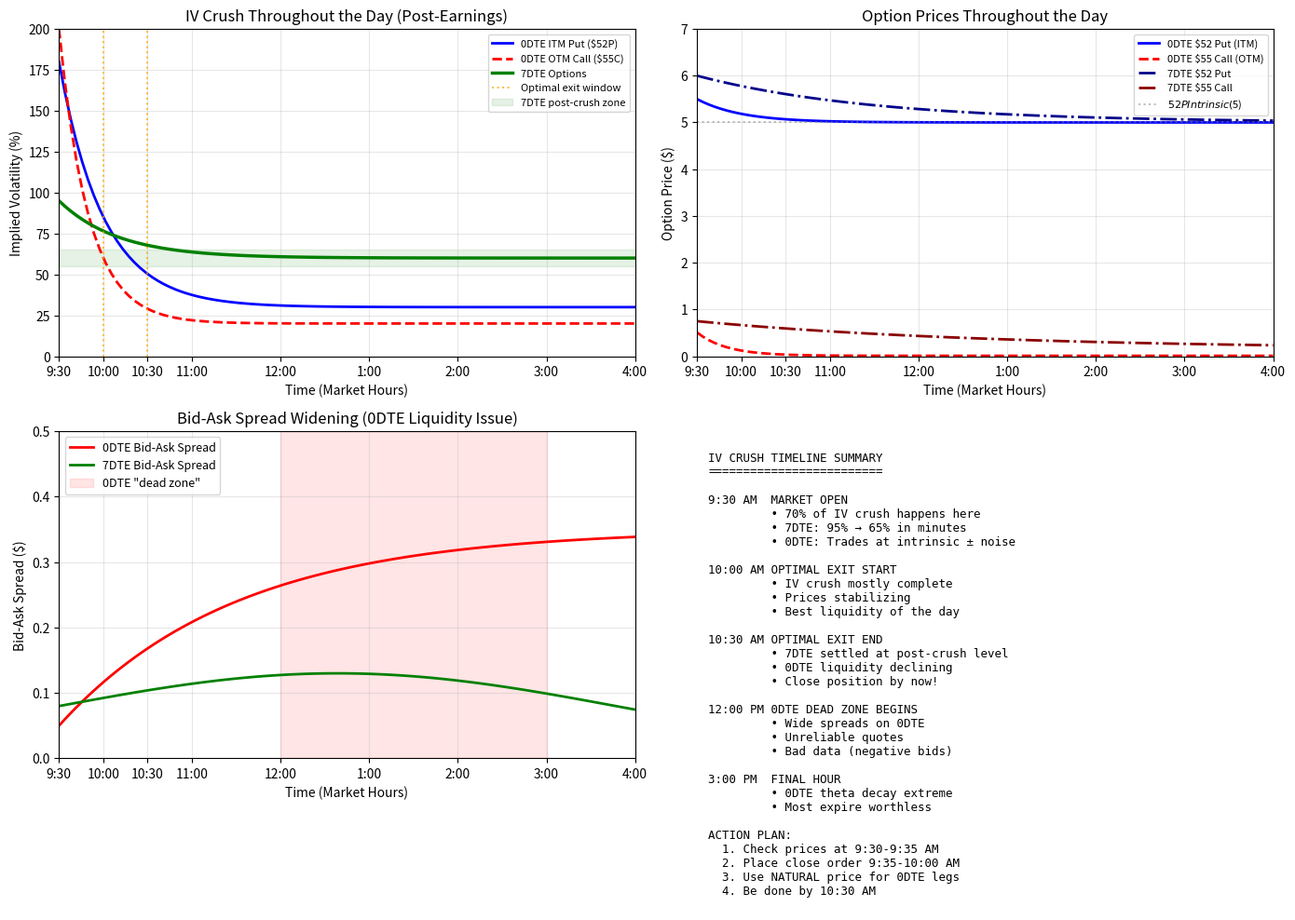

Recreate this plot in Python. (Note: this script raises an exception after producing the figure.)
#!/usr/bin/env python3
"""
IV Crush Explained - How IV behaves throughout the day after earnings
"""

import numpy as np
import matplotlib.pyplot as plt

print("""
================================================================================
IV CRUSH - HOW IT WORKS THROUGHOUT THE DAY
================================================================================

TIMELINE OF EARNINGS IV CRUSH
==============================

PRE-EARNINGS (Day Before Close):
  0DTE IV: 200-300%  ← Maximum earnings premium
  7DTE IV: 90-120%   ← Elevated but less
  Gap: ~100-150 points

EARNINGS RELEASE:
  Usually after market close (4 PM) or before open (8 AM)
  Stock gaps up/down based on results

POST-EARNINGS DAY (The Crush):

  9:30 AM - MARKET OPEN
  ├─ 0DTE IV: Starts crashing immediately
  │   - If OTM: IV irrelevant (going to $0)
  │   - If ITM: Trades near intrinsic, IV collapses
  │
  ├─ 7DTE IV: Initial shock
  │   - Opens ~20-40% lower than yesterday
  │   - Example: 95% → 60-70%
  │
  └─ This is the FASTEST crush period (9:30-10:00)

  10:00 AM - 10:30 AM
  ├─ 0DTE: Near intrinsic value only
  │   - Far OTM: $0.01-0.05
  │   - ATM: Still has some extrinsic
  │   - ITM: Mostly intrinsic
  │
  ├─ 7DTE: Stabilizing
  │   - IV settles to post-earnings level
  │   - Usually 55-65% for volatile stocks
  │
  └─ OPTIMAL EXIT WINDOW for reverse calendar

  10:30 AM - 12:00 PM
  ├─ 0DTE: Theta decay accelerates
  │   - ATM options lose value rapidly
  │   - Market makers widen spreads
  │
  └─ 7DTE: Mostly stable, small fluctuations

  12:00 PM - 3:00 PM
  ├─ 0DTE: "Dead zone"
  │   - Very low liquidity
  │   - Wide bid-ask spreads
  │   - Quotes become unreliable (negative bids!)
  │
  └─ 7DTE: Normal trading

  3:00 PM - 4:00 PM
  ├─ 0DTE: Final hour
  │   - Extreme theta decay
  │   - Most 0DTE options expire worthless
  │
  └─ 7DTE: End of day adjustments


IV CRUSH BY OPTION TYPE (0DTE)
===============================

FAR OTM (e.g., $55 Call when stock at $47):
  Pre-earnings: High IV, small premium (~$2)
  Post-earnings: IV irrelevant, worth ~$0.01
  Pattern: Straight line down to zero

ATM (at the money):
  Pre-earnings: Highest premium
  Post-earnings: Rapid IV crush + theta decay
  Pattern: Steep decline, especially AM

ITM (in the money, e.g., $52 Put when stock at $47):
  Pre-earnings: Intrinsic + high extrinsic
  Post-earnings: Mostly intrinsic, extrinsic crushed
  Pattern: Converges to intrinsic value ($5)


WHAT WE SAW IN INTC TRADE
==========================

Pre-earnings (Jan 22, ~10 AM):
  Jan 23 $52 Put: IV ~210%, Price ~$1.90
  Jan 23 $55 Call: IV ~210%, Price ~$1.77
  Jan 30 $52 Put: IV ~95%, Price ~$2.50
  Jan 30 $55 Call: IV ~95%, Price ~$2.40

Post-earnings (Jan 23, 9:35 AM):
  INTC: $54 → $47 (-13%)

  Jan 23 $52 Put: Now ITM by $5!
    - Price: ~$5.00 (mostly intrinsic)
    - IV: Not really meaningful (expires today)
    - Extrinsic: ~$0.05

  Jan 23 $55 Call: Far OTM
    - Price: ~$0.01
    - IV: Shows weird values (low liquidity)
    - Worth essentially zero

  Jan 30 $52 Put: IV crushed
    - Pre: 95% → Post: ~60%
    - Price: ~$5.50 (intrinsic $5 + time value $0.50)
    - This is where our profit came from!

  Jan 30 $55 Call: IV crushed, OTM
    - Pre: 95% → Post: ~60%
    - Price: ~$0.25
    - Small time value remaining


KEY LESSONS
============

1. 0DTE IV IS UNRELIABLE AFTER OPEN
   - Low liquidity, wide spreads
   - Quote data often corrupted
   - Use NATURAL price, not MID

2. IV CRUSH HAPPENS FAST (9:30-10:00 AM)
   - 70% of crush in first 30 minutes
   - Don't wait - close early in this window

3. 7DTE OPTIONS STABILIZE BY 10:30 AM
   - Initial shock, then settles
   - Good time to assess and close

4. INTRINSIC VALUE DOMINATES POST-MOVE
   - ITM options: Price ≈ intrinsic
   - OTM options: Price → 0 (0DTE)
   - Extrinsic/IV only matters for longer-dated

5. THE PROFIT COMES FROM 7DTE CRUSH
   - We sold 7DTE at 95% IV
   - Bought back at ~60% IV
   - That 35-point crush = our profit


TYPICAL IV CRUSH PERCENTAGES
=============================

Strong crush (clear result):
  0DTE: IV meaningless (expires)
  7DTE: -40 to -50 points (95% → 50%)

Normal crush:
  0DTE: IV meaningless
  7DTE: -30 to -40 points (95% → 60%)

Weak crush (uncertainty remains):
  0DTE: IV meaningless
  7DTE: -15 to -25 points (95% → 75%)

No crush (rare - ongoing news):
  7DTE: IV stays elevated or rises
  Example: Accounting scandal, CEO resignation
""")

# Create visualization
fig, axes = plt.subplots(2, 2, figsize=(14, 10))

# Time axis (market hours)
hours = np.linspace(9.5, 16, 100)  # 9:30 AM to 4:00 PM

# Plot 1: IV throughout the day
ax1 = axes[0, 0]

# 0DTE Put (ITM after move)
iv_0dte_itm = 150 * np.exp(-2 * (hours - 9.5)) + 30  # Rapid decay to near intrinsic

# 0DTE Call (OTM after move)
iv_0dte_otm = 180 * np.exp(-3 * (hours - 9.5)) + 20  # Even faster decay

# 7DTE - crush then stabilize
iv_7dte = 95 - 35 * (1 - np.exp(-1.5 * (hours - 9.5)))

ax1.plot(hours, iv_0dte_itm, label='0DTE ITM Put ($52P)', linewidth=2, color='blue')
ax1.plot(hours, iv_0dte_otm, label='0DTE OTM Call ($55C)', linewidth=2, color='red', linestyle='--')
ax1.plot(hours, iv_7dte, label='7DTE Options', linewidth=2.5, color='green')
ax1.axvline(x=10, color='orange', linestyle=':', alpha=0.7, label='Optimal exit window')
ax1.axvline(x=10.5, color='orange', linestyle=':', alpha=0.7)
ax1.axhspan(55, 65, alpha=0.1, color='green', label='7DTE post-crush zone')
ax1.set_xlabel('Time (Market Hours)')
ax1.set_ylabel('Implied Volatility (%)')
ax1.set_title('IV Crush Throughout the Day (Post-Earnings)')
ax1.legend(loc='upper right', fontsize=8)
ax1.grid(True, alpha=0.3)
ax1.set_xlim(9.5, 16)
ax1.set_ylim(0, 200)
ax1.set_xticks([9.5, 10, 10.5, 11, 12, 13, 14, 15, 16])
ax1.set_xticklabels(['9:30', '10:00', '10:30', '11:00', '12:00', '1:00', '2:00', '3:00', '4:00'])

# Plot 2: Option price throughout the day
ax2 = axes[0, 1]

# 0DTE ITM Put (stock at $47, strike $52)
price_0dte_put = 5.0 + 0.5 * np.exp(-2 * (hours - 9.5))  # Converges to $5 intrinsic

# 0DTE OTM Call (worthless)
price_0dte_call = 0.50 * np.exp(-3 * (hours - 9.5)) + 0.01

# 7DTE ITM Put
price_7dte_put = 5.0 + 1.0 * np.exp(-0.5 * (hours - 9.5))  # Slower decay

# 7DTE OTM Call
price_7dte_call = 0.60 * np.exp(-0.3 * (hours - 9.5)) + 0.15

ax2.plot(hours, price_0dte_put, label='0DTE $52 Put (ITM)', linewidth=2, color='blue')
ax2.plot(hours, price_0dte_call, label='0DTE $55 Call (OTM)', linewidth=2, color='red', linestyle='--')
ax2.plot(hours, price_7dte_put, label='7DTE $52 Put', linewidth=2, color='darkblue', linestyle='-.')
ax2.plot(hours, price_7dte_call, label='7DTE $55 Call', linewidth=2, color='darkred', linestyle='-.')
ax2.axhline(y=5.0, color='gray', linestyle=':', alpha=0.5, label='$52P Intrinsic ($5)')
ax2.set_xlabel('Time (Market Hours)')
ax2.set_ylabel('Option Price ($)')
ax2.set_title('Option Prices Throughout the Day')
ax2.legend(loc='upper right', fontsize=8)
ax2.grid(True, alpha=0.3)
ax2.set_xlim(9.5, 16)
ax2.set_ylim(0, 7)
ax2.set_xticks([9.5, 10, 10.5, 11, 12, 13, 14, 15, 16])
ax2.set_xticklabels(['9:30', '10:00', '10:30', '11:00', '12:00', '1:00', '2:00', '3:00', '4:00'])

# Plot 3: Bid-Ask spread widening
ax3 = axes[1, 0]

# 0DTE spread widens dramatically
spread_0dte = 0.05 + 0.3 * (1 - np.exp(-0.5 * (hours - 9.5)))

# 7DTE spread stays reasonable
spread_7dte = 0.08 + 0.05 * np.sin((hours - 9.5) * 0.5)

ax3.plot(hours, spread_0dte, label='0DTE Bid-Ask Spread', linewidth=2, color='red')
ax3.plot(hours, spread_7dte, label='7DTE Bid-Ask Spread', linewidth=2, color='green')
ax3.axvspan(12, 15, alpha=0.1, color='red', label='0DTE "dead zone"')
ax3.set_xlabel('Time (Market Hours)')
ax3.set_ylabel('Bid-Ask Spread ($)')
ax3.set_title('Bid-Ask Spread Widening (0DTE Liquidity Issue)')
ax3.legend(loc='upper left', fontsize=9)
ax3.grid(True, alpha=0.3)
ax3.set_xlim(9.5, 16)
ax3.set_ylim(0, 0.5)
ax3.set_xticks([9.5, 10, 10.5, 11, 12, 13, 14, 15, 16])
ax3.set_xticklabels(['9:30', '10:00', '10:30', '11:00', '12:00', '1:00', '2:00', '3:00', '4:00'])

# Plot 4: Summary table
ax4 = axes[1, 1]
ax4.axis('off')

summary = """
IV CRUSH TIMELINE SUMMARY
=========================

9:30 AM  MARKET OPEN
         • 70% of IV crush happens here
         • 7DTE: 95% → 65% in minutes
         • 0DTE: Trades at intrinsic ± noise

10:00 AM OPTIMAL EXIT START
         • IV crush mostly complete
         • Prices stabilizing
         • Best liquidity of the day

10:30 AM OPTIMAL EXIT END
         • 7DTE settled at post-crush level
         • 0DTE liquidity declining
         • Close position by now!

12:00 PM 0DTE DEAD ZONE BEGINS
         • Wide spreads on 0DTE
         • Unreliable quotes
         • Bad data (negative bids)

3:00 PM  FINAL HOUR
         • 0DTE theta decay extreme
         • Most expire worthless

ACTION PLAN:
  1. Check prices at 9:30-9:35 AM
  2. Place close order 9:35-10:00 AM
  3. Use NATURAL price for 0DTE legs
  4. Be done by 10:30 AM
"""

ax4.text(0.02, 0.98, summary, transform=ax4.transAxes, fontsize=9,
         verticalalignment='top', fontfamily='monospace')

plt.tight_layout()
plt.savefig('/home/wyatt/ibkr_guided_trade/iv_crush_explained.png', dpi=150, bbox_inches='tight')
plt.close()

print("\nChart saved to: iv_crush_explained.png")
